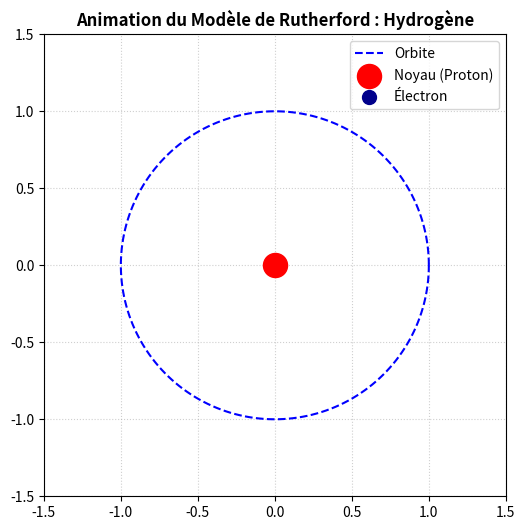

Reproduce this figure in Python.
import matplotlib.pyplot as plt
import matplotlib.animation as animation
import numpy as np

# 1. Configuration de l'orbite
rayon_orbite = 1.0
theta_orbite = np.linspace(0, 2 * np.pi, 200)
x_orbite = rayon_orbite * np.cos(theta_orbite)
y_orbite = rayon_orbite * np.sin(theta_orbite)

# 2. Initialisation de la figure
fig, ax = plt.subplots(figsize=(6, 6))
ax.set_xlim(-1.5, 1.5)
ax.set_ylim(-1.5, 1.5)
ax.set_aspect('equal')
ax.grid(True, linestyle=':', alpha=0.6)
ax.set_title("Animation du Modèle de Rutherford : Hydrogène", fontsize=12, fontweight='bold')

# Tracer les éléments fixes
ax.plot(x_orbite, y_orbite, color="blue", linestyle="--", linewidth=1.5, label="Orbite")
ax.scatter(0, 0, color="red", s=300, label="Noyau (Proton)", zorder=3)

# Initialiser l'élément mobile (l'électron)
electron_plot = ax.scatter([], [], color="darkblue", s=100, label="Électron", zorder=4)
ax.legend(loc="upper right")

# 3. Fonction d'initialisation de l'animation
def init():
    electron_plot.set_offsets(np.empty((0, 2)))
    return electron_plot,

# 4. Fonction de mise à jour (appelée à chaque image / frame)
def update(frame):
    # Calcul de l'angle en fonction du numéro de la frame
    angle = frame * 0.05
    x = rayon_orbite * np.cos(angle)
    y = rayon_orbite * np.sin(angle)
    
    # Mettre à jour la position de l'électron
    electron_plot.set_offsets([[x, y]])
    return electron_plot,

# 5. Création et lancement de l'animation
# frames=126 permet de faire un tour complet (2 * pi / 0.05 ≈ 126)
ani = animation.FuncAnimation(
    fig, update, frames=126, init_func=init, blit=True, interval=30, cache_frame_data=False
)

plt.show()
